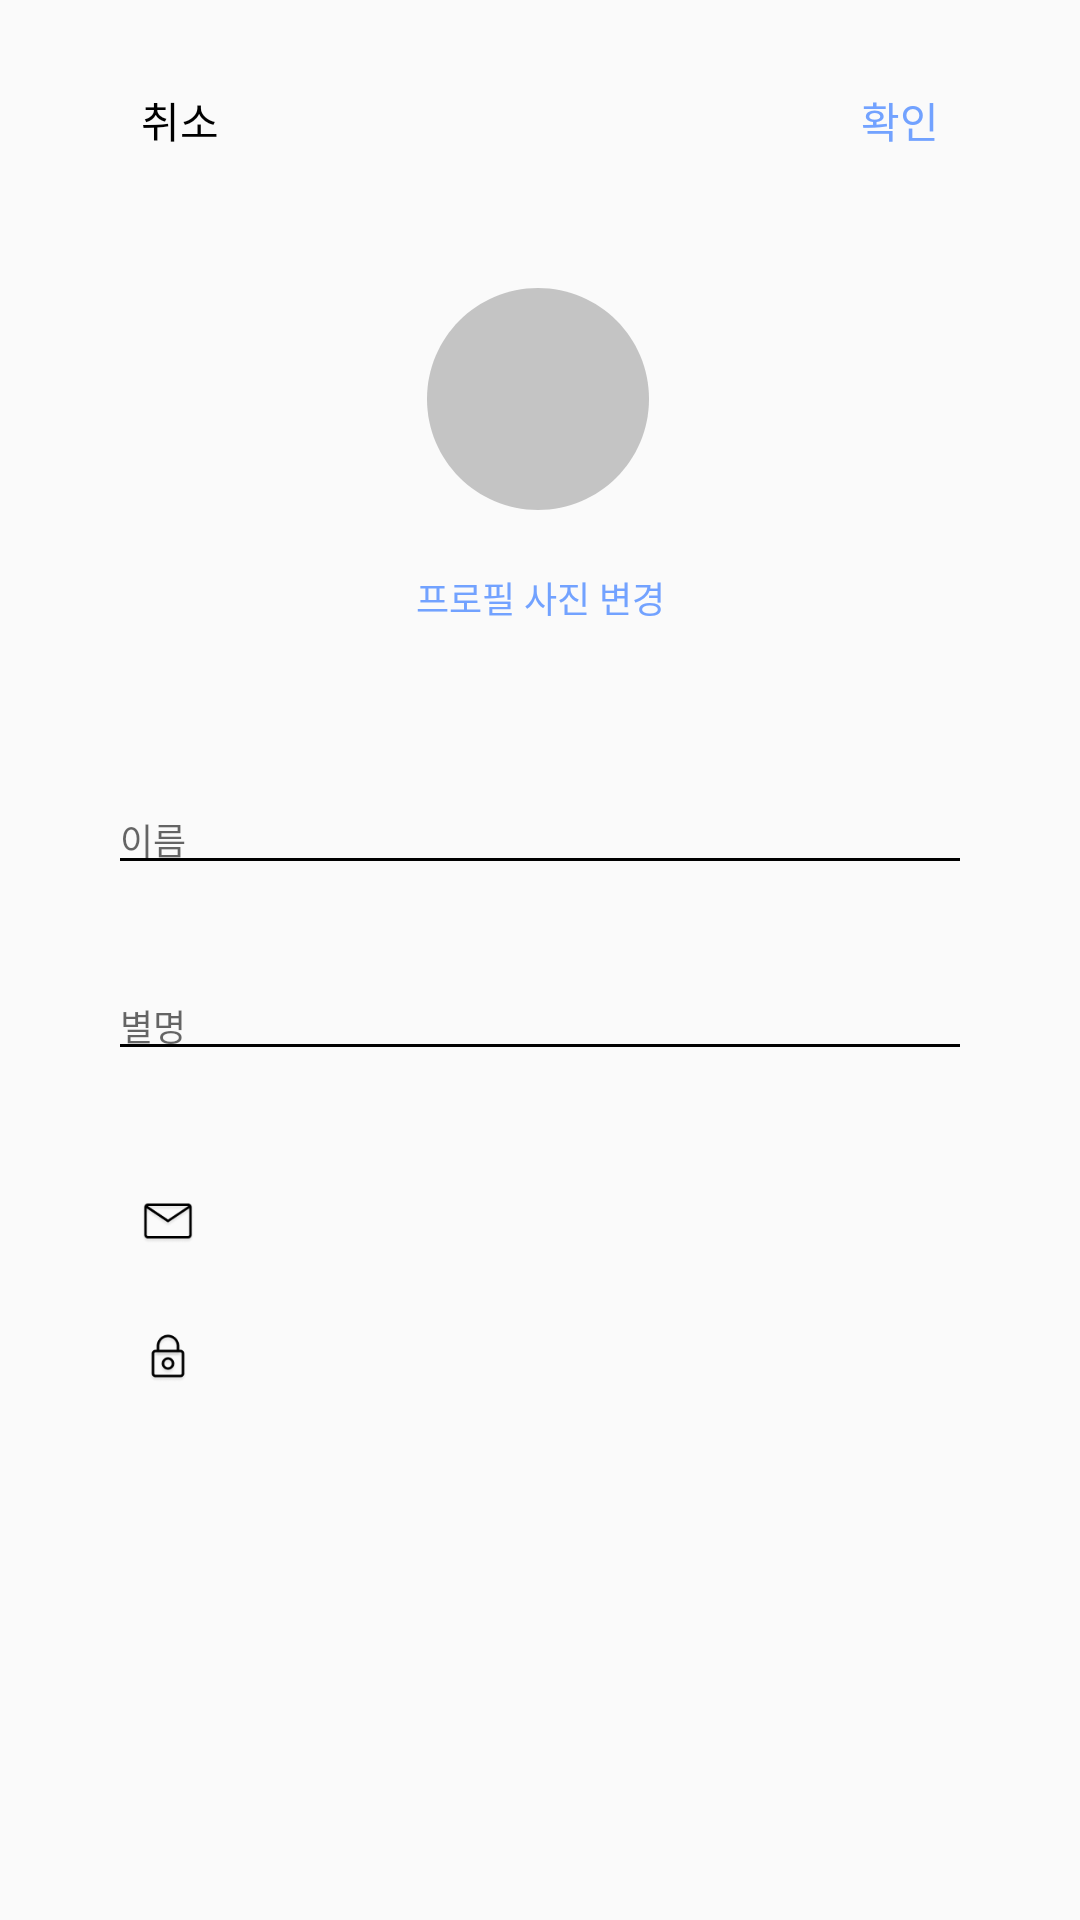

Layout XML and referenced resources for this Android screen:
<!-- AndroidManifest.xml: application theme Theme.SMUP -->
<!-- res/layout/activity_user.xml -->
<?xml version="1.0" encoding="utf-8"?>
<androidx.constraintlayout.widget.ConstraintLayout xmlns:android="http://schemas.android.com/apk/res/android"
    xmlns:app="http://schemas.android.com/apk/res-auto"
    xmlns:tools="http://schemas.android.com/tools"
    android:layout_width="match_parent"
    android:layout_height="match_parent"
    tools:context=".mypage.UserActivity">

    <Button
        android:id="@+id/cancel_btn"
        style="?android:attr/borderlessButtonStyle"
        android:layout_width="wrap_content"
        android:layout_height="wrap_content"
        android:layout_marginStart="16dp"
        android:layout_marginTop="16dp"
        android:fontFamily="@font/inter_regular"
        android:includeFontPadding="false"
        android:text="취소"
        android:textColor="@color/black"
        android:textSize="14dp"
        app:layout_constraintStart_toStartOf="parent"
        app:layout_constraintTop_toTopOf="parent" />

    <Button
        android:id="@+id/ok_btn"
        style="?android:attr/borderlessButtonStyle"
        android:layout_width="wrap_content"
        android:layout_height="wrap_content"
        android:layout_marginTop="16dp"
        android:layout_marginEnd="16dp"
        android:fontFamily="@font/inter_regular"
        android:includeFontPadding="false"
        android:text="확인"
        android:textColor="#72A2FF"
        android:textSize="14dp"
        app:layout_constraintEnd_toEndOf="parent"
        app:layout_constraintTop_toTopOf="parent" />

    <ImageView
        android:id="@+id/imageView2"
        android:layout_width="74dp"
        android:layout_height="74dp"
        android:layout_marginTop="96dp"
        android:background="@drawable/soom_button_circle"
        app:layout_constraintEnd_toEndOf="parent"
        app:layout_constraintHorizontal_bias="0.498"
        app:layout_constraintStart_toStartOf="parent"
        app:layout_constraintTop_toTopOf="parent" />

    <Button
        android:id="@+id/button"
        style="?android:attr/borderlessButtonStyle"
        android:layout_width="wrap_content"
        android:layout_height="wrap_content"
        android:layout_marginTop="5dp"
        android:fontFamily="@font/inter_regular"
        android:includeFontPadding="false"
        android:text="프로필 사진 변경"
        android:textColor="#72A2FF"
        android:textSize="12dp"
        app:layout_constraintEnd_toEndOf="parent"
        app:layout_constraintStart_toStartOf="parent"
        app:layout_constraintTop_toBottomOf="@+id/imageView2" />

    <com.google.android.material.textfield.TextInputLayout
        android:id="@+id/textInputLayout"
        style="@style/EditTextGreyStyle"
        android:layout_width="0dp"
        android:layout_height="wrap_content"
        android:layout_marginTop="30dp"
        android:gravity="center"
        android:theme="@style/EditTextGreyStyle"
        app:hintTextColor="@color/black"
        android:backgroundTint="@color/black"
        app:layout_constraintEnd_toStartOf="@+id/guideline15"
        app:layout_constraintStart_toStartOf="@+id/guideline14"
        app:layout_constraintTop_toBottomOf="@+id/button">

        <com.google.android.material.textfield.TextInputEditText
            android:layout_width="match_parent"
            android:layout_height="wrap_content"
            android:layout_marginTop="40dp"
            android:backgroundTint="@color/black"
            android:fontFamily="@font/inter_regular"
            android:hint="이름"
            android:includeFontPadding="false"
            android:textColor="@color/black"
            android:textCursorDrawable="@drawable/user_cursor_color"
            android:textSize="12dp" />
    </com.google.android.material.textfield.TextInputLayout>

    <com.google.android.material.textfield.TextInputLayout
        android:id="@+id/textInputLayout2"
        style="@style/EditTextGreyStyle"
        android:layout_width="0dp"
        android:layout_height="wrap_content"
        android:layout_marginTop="20dp"
        android:gravity="center"
        android:theme="@style/EditTextGreyStyle"
        app:hintTextColor="@color/black"
        app:layout_constraintEnd_toStartOf="@+id/guideline15"
        app:layout_constraintStart_toStartOf="@+id/guideline14"
        app:layout_constraintTop_toBottomOf="@+id/textInputLayout">

        <com.google.android.material.textfield.TextInputEditText
            android:layout_width="match_parent"
            android:layout_height="wrap_content"
            android:layout_marginTop="40dp"
            android:backgroundTint="@color/black"
            android:fontFamily="@font/inter_regular"
            android:hint="별명"
            android:includeFontPadding="false"
            android:textColor="@color/black"
            android:textCursorDrawable="@drawable/user_cursor_color"
            android:textSize="12dp" />
    </com.google.android.material.textfield.TextInputLayout>


    <ImageButton
        android:id="@+id/imageButton2"
        style="?android:attr/borderlessButtonStyle"
        android:layout_width="40dp"
        android:layout_height="40dp"
        android:layout_marginTop="30dp"
        android:scaleType="centerCrop"
        android:src="@drawable/user_image_btn1"
        app:layout_constraintStart_toStartOf="@+id/guideline14"
        app:layout_constraintTop_toBottomOf="@+id/textInputLayout2" />

    <ImageButton
        style="?android:attr/borderlessButtonStyle"
        android:layout_width="40dp"
        android:layout_height="40dp"
        android:layout_marginTop="5dp"
        android:scaleType="centerCrop"
        android:src="@drawable/user_image_btn2"
        app:layout_constraintStart_toStartOf="@+id/guideline14"
        app:layout_constraintTop_toBottomOf="@+id/imageButton2" />

    <androidx.constraintlayout.widget.Guideline
        android:id="@+id/guideline14"
        android:layout_width="0dp"
        android:layout_height="match_parent"
        android:orientation="vertical"
        app:layout_constraintGuide_percent="0.1" />

    <androidx.constraintlayout.widget.Guideline
        android:id="@+id/guideline15"
        android:layout_width="0dp"
        android:layout_height="match_parent"
        android:orientation="vertical"
        app:layout_constraintGuide_percent="0.9" />

</androidx.constraintlayout.widget.ConstraintLayout>
<!-- resources referenced by this layout -->
<resources>
  <color name="black">#FF000000</color>
  <!-- drawable soom_button_circle (drawable) -->
  <?xml version="1.0" encoding="utf-8"?>
  <vector
      xmlns:android="http://schemas.android.com/apk/res/android"
      xmlns:aapt="http://schemas.android.com/aapt"
      android:width="74dp"
      android:height="74dp"
      android:viewportWidth="74"
      android:viewportHeight="74"
      >
  
      <group>
  
          <clip-path
              android:pathData="M74 37C74 57.4345 57.4345 74 37 74C16.5655 74 0 57.4345 0 37C0 16.5655 16.5655 0 37 0C57.4345 0 74 16.5655 74 37Z"
              />
  
          <path
              android:pathData="M0 0V74H74V0"
              android:fillColor="#C4C4C4"
              />
  
      </group>
  
  </vector>
  <!-- drawable user_image_btn1: png bitmap (drawable, 2360 bytes) -->
  <!-- drawable user_image_btn2: png bitmap (drawable, 2634 bytes) -->
  <style name="EditTextGreyStyle" parent="Widget.Design.TextInputLayout">
  
          <item name="colorControlNormal">@color/black</item>  // unFocus 상태일때 밑줄 색.
          <item name="boxStrokeColor">@color/black</item> // Focus 상태일때 밑줄 색.
          <item name="android:textCursorDrawable">@color/black</item>  // cursor 색.
  
          <item name="android:textColorHint">@color/black</item>  // hint 색
          <item name="hintTextColor">@color/black</item>   // floating hint 색
          <item name="helperTextTextColor">@color/black</item>
          <item name="errorTextColor">@color/black</item>
      </style>
  <style name="Theme.SMUP" parent="Theme.AppCompat.Light.NoActionBar">
          
          <item name="colorPrimary">@color/purple_500</item>
          <item name="colorPrimaryVariant">@color/purple_700</item>
          <item name="colorOnPrimary">@color/white</item>
          
          <item name="colorSecondary">@color/teal_200</item>
          <item name="colorSecondaryVariant">@color/teal_700</item>
          <item name="colorOnSecondary">@color/black</item>
          
          <item name="android:statusBarColor">#ffffff</item>
          <item name="android:windowLightStatusBar">true</item>
          
      </style>
  <color name="purple_500">#FF6200EE</color>
  <color name="purple_700">#FF3700B3</color>
  <color name="white">#FFFFFFFF</color>
  <color name="teal_200">#FF03DAC5</color>
  <color name="teal_700">#FF018786</color>
</resources>
